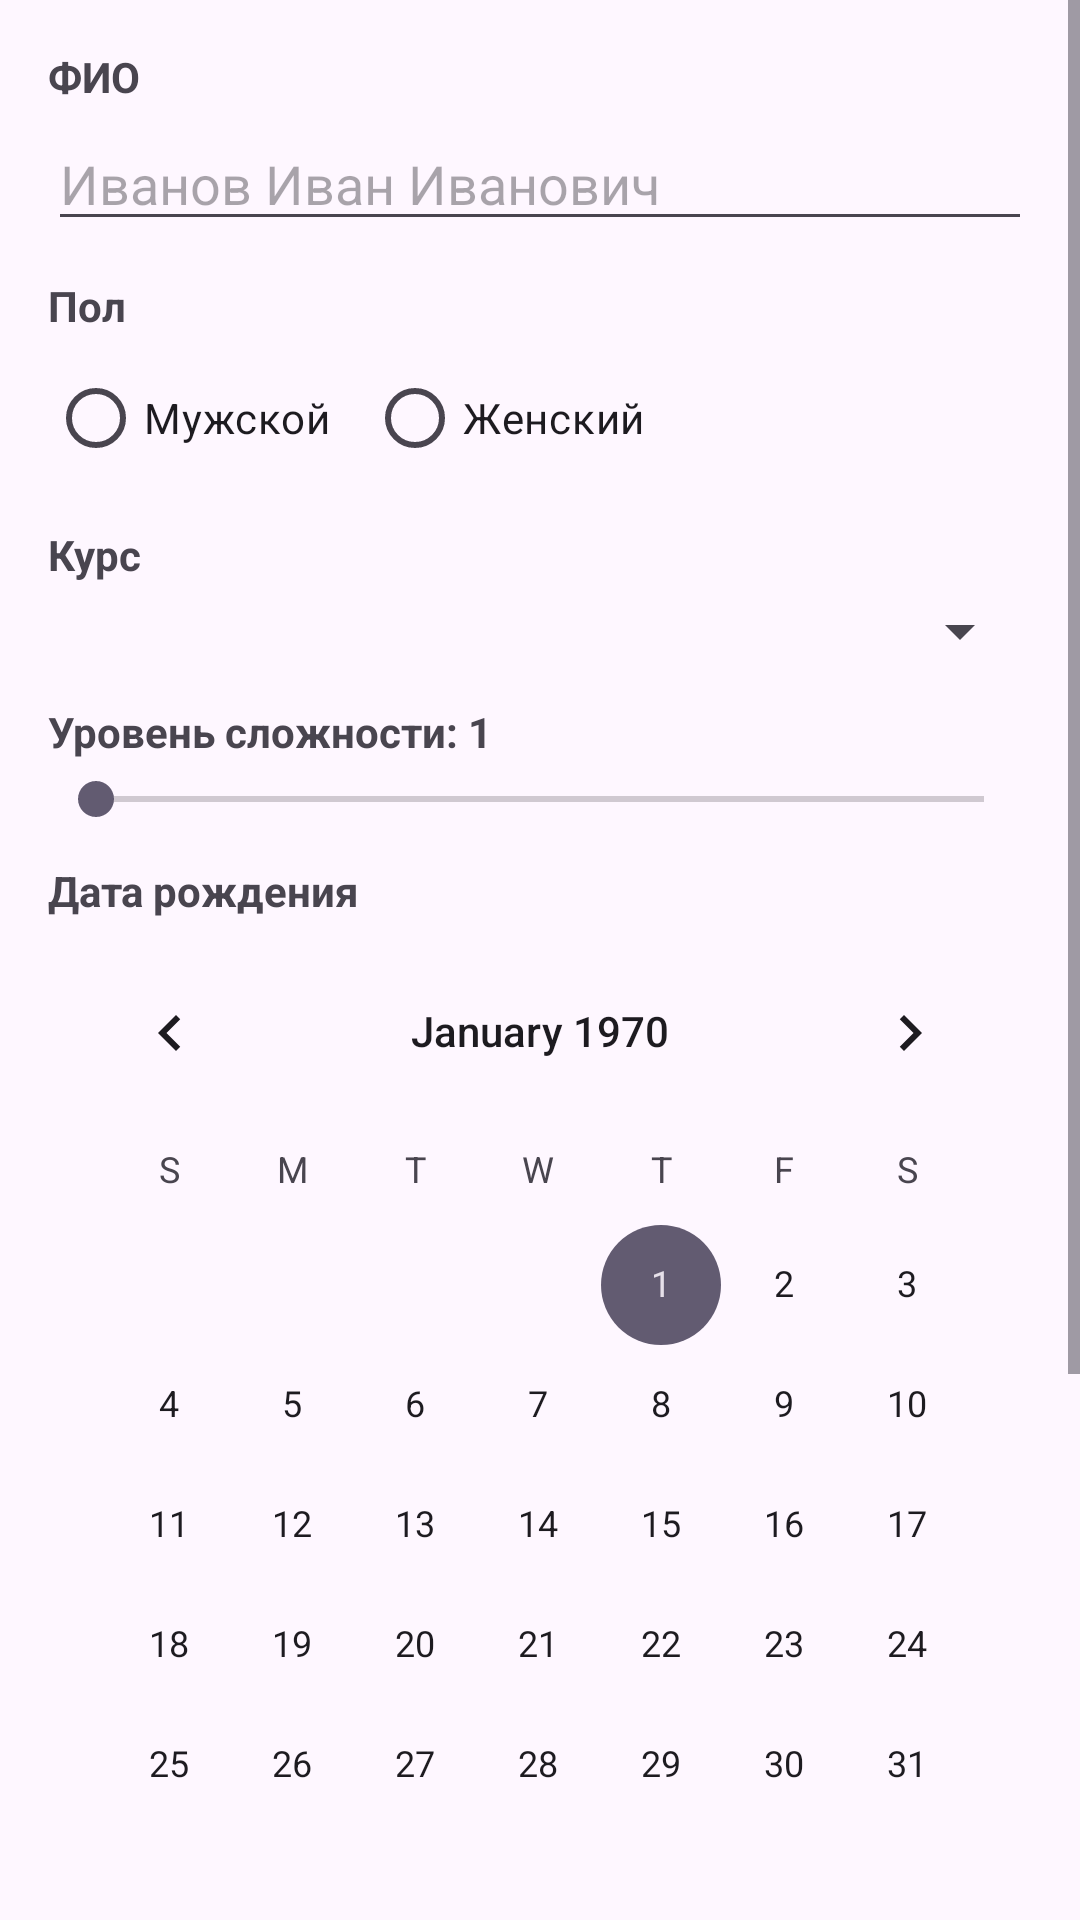

The Android layout XML behind this screen, and the referenced resources:
<!-- AndroidManifest.xml: activity theme Theme.Bugs -->
<!-- res/layout/activity_main.xml -->
<?xml version="1.0" encoding="utf-8"?>
<ScrollView xmlns:android="http://schemas.android.com/apk/res/android"
    android:id="@+id/scrollView"
    android:layout_width="match_parent"
    android:layout_height="match_parent"
    android:fillViewport="true">

    <LinearLayout
        android:layout_width="match_parent"
        android:layout_height="wrap_content"
        android:orientation="vertical"
        android:padding="16dp">

        
        <TextView
            android:layout_width="wrap_content"
            android:layout_height="wrap_content"
            android:text="ФИО"
            android:textStyle="bold" />

        <EditText
            android:id="@+id/editTextName"
            android:layout_width="match_parent"
            android:layout_height="wrap_content"
            android:hint="Иванов Иван Иванович"
            android:inputType="textPersonName"
            android:layout_marginTop="4dp" />

        
        <TextView
            android:layout_width="wrap_content"
            android:layout_height="wrap_content"
            android:text="Пол"
            android:textStyle="bold"
            android:layout_marginTop="12dp" />

        <RadioGroup
            android:id="@+id/radioGroupGender"
            android:layout_width="wrap_content"
            android:layout_height="wrap_content"
            android:orientation="horizontal"
            android:layout_marginTop="4dp">

            <RadioButton
                android:id="@+id/radioMale"
                android:layout_width="wrap_content"
                android:layout_height="wrap_content"
                android:text="Мужской" />

            <RadioButton
                android:id="@+id/radioFemale"
                android:layout_width="wrap_content"
                android:layout_height="wrap_content"
                android:text="Женский"
                android:layout_marginStart="12dp" />
        </RadioGroup>

        
        <TextView
            android:layout_width="wrap_content"
            android:layout_height="wrap_content"
            android:text="Курс"
            android:textStyle="bold"
            android:layout_marginTop="12dp" />

        <Spinner
            android:id="@+id/spinnerCourse"
            android:layout_width="match_parent"
            android:layout_height="wrap_content"
            android:layout_marginTop="4dp" />

        
        <TextView
            android:id="@+id/textDifficultyLabel"
            android:layout_width="wrap_content"
            android:layout_height="wrap_content"
            android:text="Уровень сложности: 1"
            android:textStyle="bold"
            android:layout_marginTop="12dp" />

        
        <SeekBar
            android:id="@+id/seekBarDifficulty"
            android:layout_width="match_parent"
            android:layout_height="wrap_content"
            android:layout_marginTop="4dp"
            android:max="10" />

        <TextView
            android:layout_width="wrap_content"
            android:layout_height="wrap_content"
            android:text="Дата рождения"
            android:textStyle="bold"
            android:layout_marginTop="12dp" />

        <CalendarView
            android:id="@+id/calendarViewBirth"
            android:layout_width="match_parent"
            android:layout_height="wrap_content"
            android:layout_marginTop="4dp" />

        
        <Button
            android:id="@+id/buttonRegister"
            android:layout_width="wrap_content"
            android:layout_height="wrap_content"
            android:text="Зарегистрироваться"
            android:layout_marginTop="16dp" />

        
        <TextView
            android:id="@+id/textViewResult"
            android:layout_width="match_parent"
            android:layout_height="wrap_content"
            android:text=""
            android:layout_marginTop="16dp"
            android:textSize="16sp" />

        
        <ImageView
            android:id="@+id/imageViewZodiac"
            android:layout_width="100dp"
            android:layout_height="100dp"
            android:layout_gravity="center_horizontal"
            android:contentDescription="Знак зодиака"
            android:layout_marginTop="12dp" />

        
        <View
            android:layout_width="match_parent"
            android:layout_height="16dp" />

    </LinearLayout>
</ScrollView>
<!-- resources referenced by this layout -->
<resources>
  <style name="Theme.Bugs" parent="Base.Theme.Bugs" />
  <style name="Base.Theme.Bugs" parent="Theme.Material3.DayNight">
          
  
          <item name="windowNoTitle">true</item>
          <item name="colorPrimary">@color/purple_500</item>
          <item name="colorPrimaryVariant">@color/purple_700</item>
          <item name="colorOnPrimary">@color/white</item>
      </style>
  <!-- not gathered from this repository: default colours our renderer supplied (Android Studio template values) -->
  <color name="purple_500">#FF6200EE</color>
  <color name="purple_700">#FF3700B3</color>
  <color name="white">#FFFFFFFF</color>
</resources>
